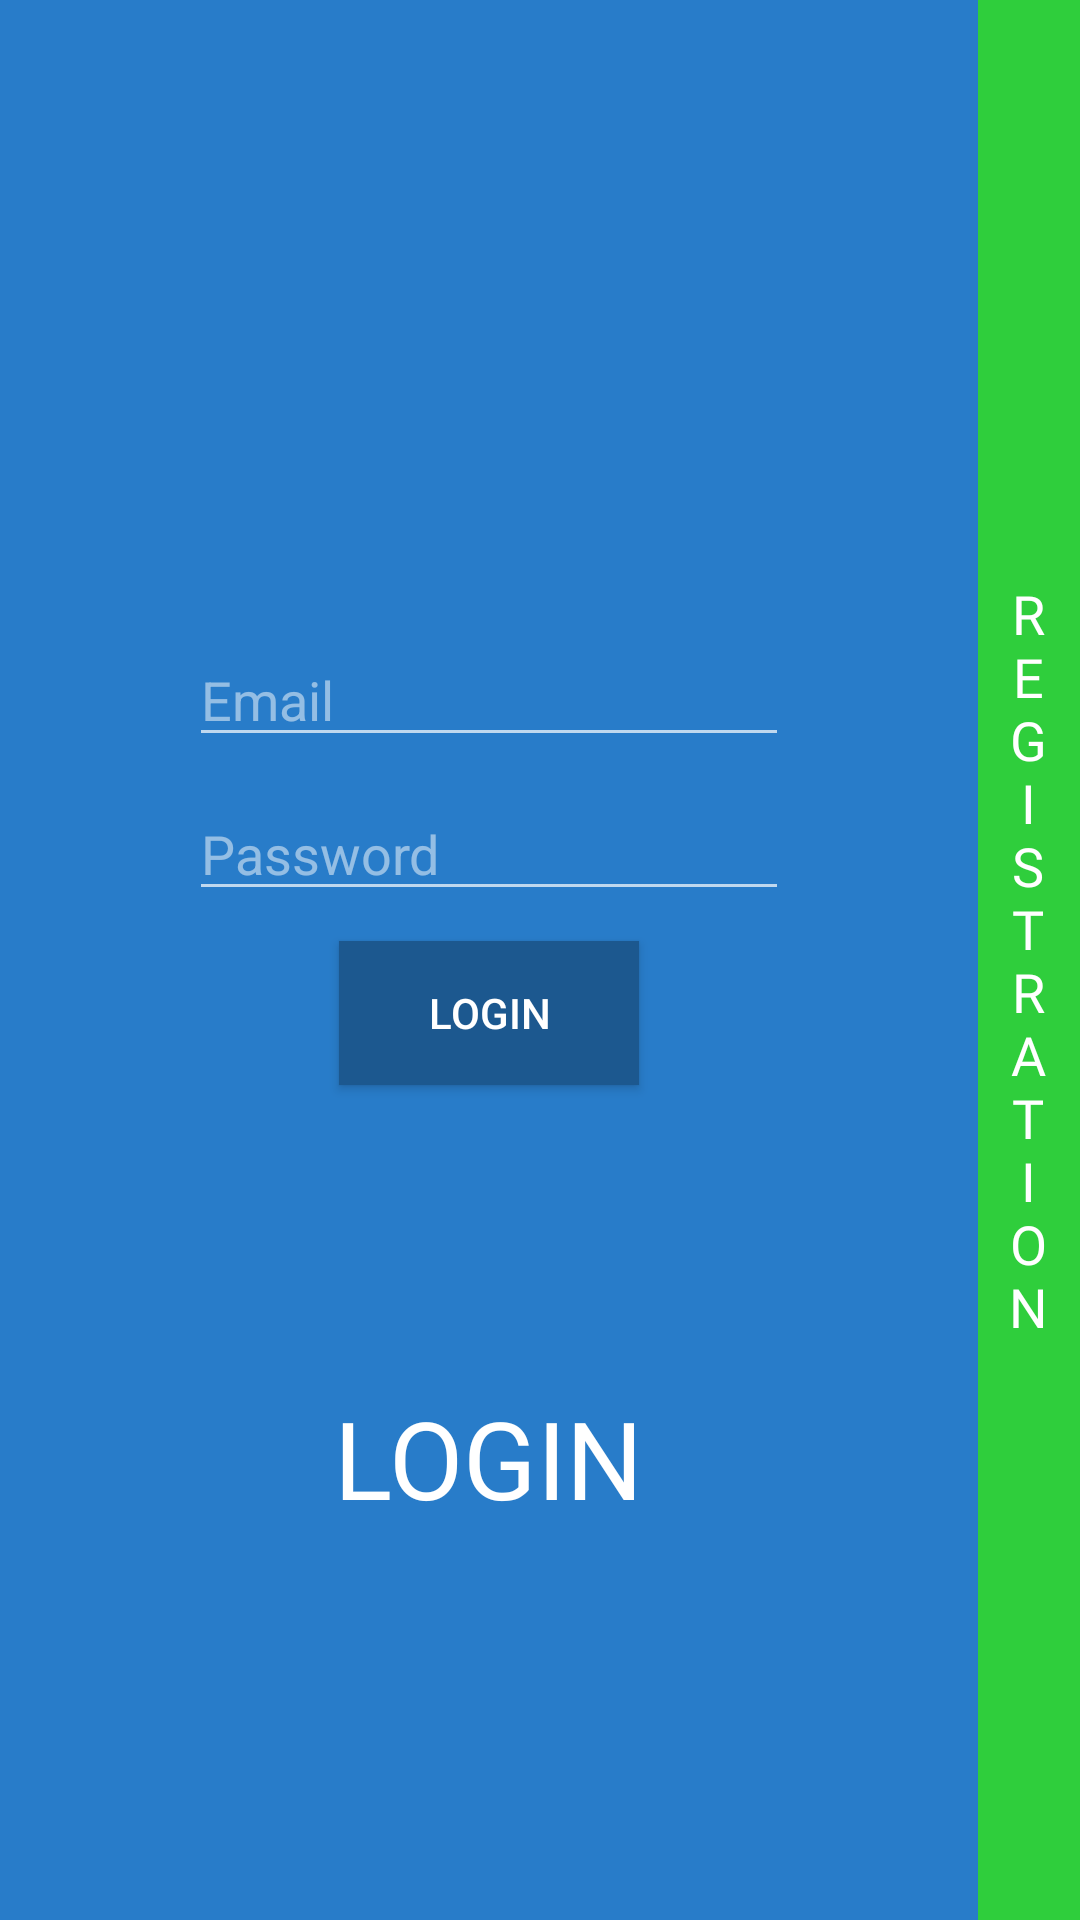

The Android layout XML behind this screen, and the referenced resources:
<!-- AndroidManifest.xml: application theme Theme.AppCompat.NoActionBar -->
<!-- res/layout/activity_main.xml -->
<?xml version="1.0" encoding="utf-8"?>
<LinearLayout xmlns:android="http://schemas.android.com/apk/res/android"
    xmlns:tools="http://schemas.android.com/tools"
    android:layout_width="match_parent" android:layout_height="match_parent"
    tools:context=".MainActivity" android:orientation="horizontal">
    <LinearLayout
        android:id="@+id/login" android:layout_width="wrap_content"
        android:layout_height="match_parent" android:layout_weight="6"
        android:background="#287CC9" android:gravity="bottom|center"
        android:orientation="vertical" android:transitionName="login_transition">
        <EditText
            android:id="@+id/editText" android:layout_width="200dp"
            android:layout_height="wrap_content" android:layout_marginBottom="10dp"
            android:ems="10" android:hint="Email"
            android:inputType="textPersonName" android:textColorHint="#80FFFFFF" />
        <EditText
            android:id="@+id/editText2" android:layout_width="200dp"
            android:layout_height="wrap_content" android:layout_marginBottom="10dp"
            android:ems="10" android:hint="Password"
            android:inputType="textPassword" android:textColor="#FFFFFF"
            android:textColorHint="#80FFFFFF" />
        <Button
            android:id="@+id/button2" android:layout_width="100dp"
            android:layout_height="wrap_content" android:layout_marginBottom="100dp"
            android:background="#1C588F" android:text="Login"
            android:textColor="#FFFFFF" />
        <TextView
            android:id="@+id/login_text_view" android:layout_width="wrap_content"
            android:layout_height="wrap_content" android:layout_marginBottom="130dp"
            android:fontFamily="@font/work_sans_bold" android:text="LOGIN"
            android:textColor="#FFFFFF" android:textSize="36sp"
            android:transitionName="login_text_transition" />
    </LinearLayout>
    <LinearLayout
        android:id="@+id/registration" android:layout_width="wrap_content"
        android:layout_height="match_parent" android:layout_weight="1"
        android:background="#2FCE3C" android:gravity="center"
        android:orientation="vertical" android:transitionName="registration_transition">

        <TextView
            android:id="@+id/registration_text_view" android:layout_width="13dp"
            android:layout_height="wrap_content" android:fontFamily="@font/work_sans_bold"
            android:text="REGISTRATION" android:textAlignment="center"
            android:textColor="#FFFFFF" android:textSize="18sp"
            android:transitionName="registration_text_transition" />
    </LinearLayout>
</LinearLayout>
<!-- resources referenced by this layout -->
<resources>

</resources>
